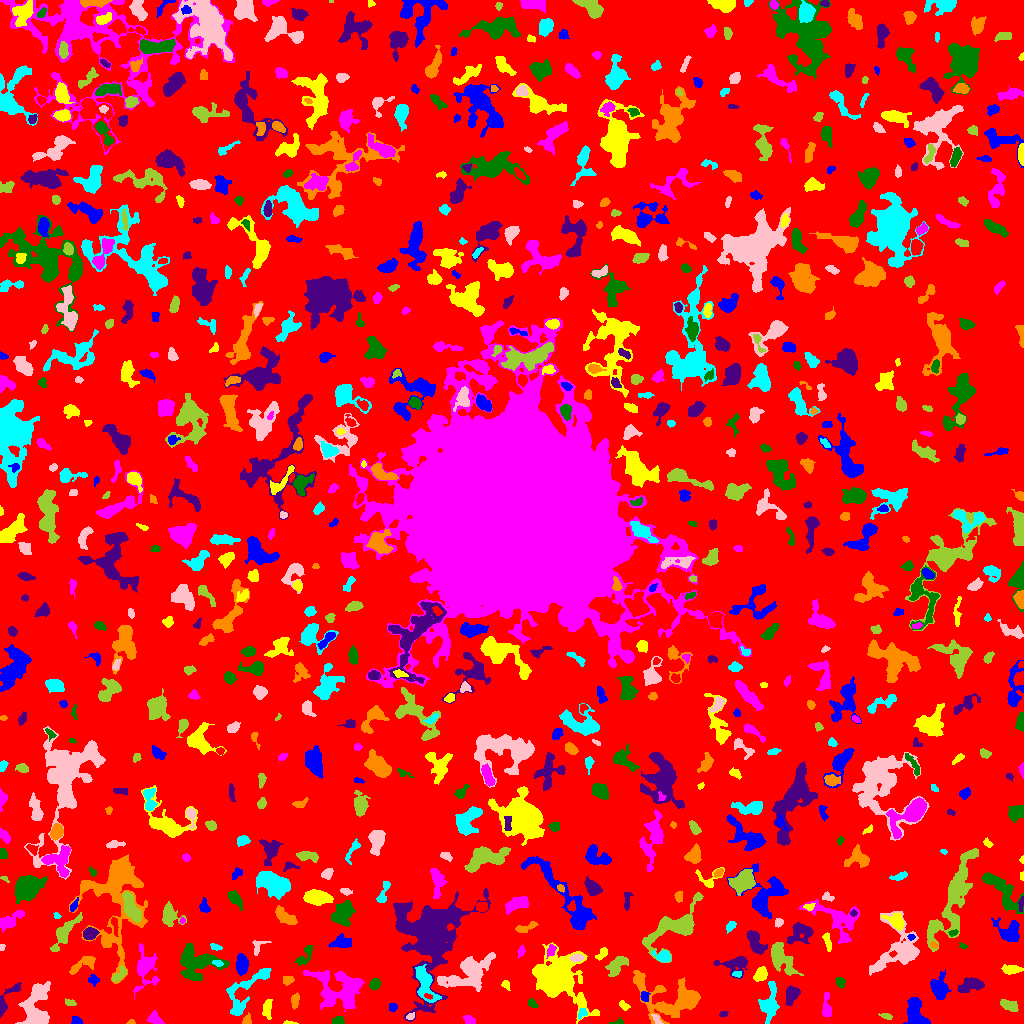

Data behind this chart, as committed beside it:
ID, X, Y, A, B, theta, total_flux, mu_max, mu_median, mu_mean, R_fwhm, R_e, R10, R90, x_start, x_end, y_start, y_end, area, greylevel
0, 503.9, 512.9, 302.2, 298.3, -1.363, 1604894, 12.0, 2.0, 2.082, 73.07, 239.4, 93.91, 380.1, 0, 1023, 0, 1023, 770665, 2.082
1, 76.6, 2.485, 2.729, 1.774, -0.5332, 206.0, 6.0, 2.0, 2.575, 3.385, 2.585, 0.9772, 4.184, 71, 83, 0, 7, 80, 7.575
2, 289.4, 0.7108, 3.355, 0.7923, -0.05798, 83.0, 4.0, 2.0, 2.075, 2.821, 1.954, 0.7979, 3.09, 283, 298, 0, 3, 40, 7.075
3, 155.4, 3.737, 3.559, 2.093, -0.479, 449.0, 8.0, 2.5, 3.162, 4.222, 3.241, 1.262, 5.232, 147, 164, 0, 13, 142, 9.162
4, 338.3, 2.596, 2.957, 2.041, 0.02781, 342.0, 7.0, 4.0, 3.758, 3.949, 3.038, 1.128, 4.618, 332, 344, 0, 7, 91, 8.758
5, 430.5, 89.05, 20.56, 14.32, 1.338, 22583, 31.0, 5.0, 6.938, 10.14, 14.7, 5.015, 27.18, 393, 490, 2, 135, 3255, 9.938
6, 131.4, 1.022, 1.856, 0.9751, 0.04104, 45.0, 3.0, 1.0, 1.25, 2.111, 1.693, 0.5642, 2.646, 126, 135, 0, 4, 36, 6.25
7, 581.8, 9.791, 2.809, 2.037, 0.9274, 158.0, 4.0, 2.0, 1.951, 4.107, 2.877, 1.128, 4.514, 578, 587, 4, 15, 81, 7.951
8, 656.5, 4.327, 3.03, 1.505, -1.041, 147.0, 5.0, 2.0, 2.014, 2.821, 2.459, 0.9772, 4.029, 651, 663, 0, 9, 73, 9.014
9, 886.3, 7.467, 2.934, 1.342, -0.2655, 92.0, 4.0, 1.0, 1.314, 2.821, 2.394, 0.7979, 3.909, 878, 892, 4, 10, 70, 7.314
10, 485.3, 2.574, 1.467, 1.354, 0.09796, 54.0, 3.0, 1.0, 1.385, 2.326, 1.784, 0.5642, 2.877, 482, 489, 0, 5, 39, 6.385
11, 915.4, 11.27, 7.598, 4.328, -1.28, 1512, 7.0, 4.0, 3.626, 8.406, 6.531, 2.706, 9.918, 903, 930, 0, 26, 417, 7.626
12, 267.3, 15.45, 4.3, 1.975, 1.411, 290.0, 5.0, 2.0, 1.847, 3.7, 3.478, 1.262, 5.642, 262, 272, 4, 24, 157, 6.847
13, 469.7, 2.929, 2.547, 1.821, -0.46, 339.0, 9.0, 3.0, 3.606, 3.432, 2.706, 0.9772, 4.222, 463, 475, 0, 8, 94, 9.606
14, 619.5, 1.2, 1.857, 1.095, 0.0, 50.0, 3.0, 1.0, 0.9434, 2.257, 1.784, 0.5642, 2.764, 609, 623, 0, 6, 53, 6.943
15, 723.5, 9.722, 2.318, 1.299, 0.05938, 72.0, 2.0, 2.0, 1.469, 3.568, 2.326, 0.9772, 3.192, 719, 728, 7, 12, 49, 7.469
16, 247, 3.0, 2.609, 2.067, 1.306, 225.0, 6.0, 2.0, 2.848, 3.523, 2.706, 0.9772, 4.297, 242, 251, 0, 11, 79, 7.848
17, 246.7, 34.33, 17.62, 6.346, 0.8829, 1021, 6.0, 2.0, 1.707, 6.383, 7.092, 2.523, 11.31, 226, 271, 8, 55, 598, 6.707
18, 410.3, 6.729, 2.003, 1.258, 0.126, 59.0, 3.0, 1.0, 1.093, 2.111, 1.871, 0.5642, 3.241, 406, 414, 4, 11, 54, 8.093
19, 1010, 17.94, 4.243, 2.099, -0.2703, 491.0, 6.0, 3.0, 2.822, 5.293, 3.656, 1.596, 5.836, 1000, 1018, 12, 24, 174, 7.822
20, 182.1, 18.91, 6.004, 3.569, 1.004, 1669, 10.0, 4.0, 4.585, 7.442, 5.614, 2.257, 8.813, 169, 193, 8, 35, 364, 9.585
21, 392.8, 15.87, 2.08, 1.822, 1.224, 140.0, 6.0, 2.0, 2.029, 2.585, 2.394, 0.7979, 3.989, 389, 397, 12, 20, 69, 7.029
22, 623.6, 17.96, 3.015, 1.797, -0.763, 166.0, 4.0, 2.0, 2.101, 4.222, 2.821, 1.128, 4.406, 619, 630, 13, 23, 79, 6.101
23, 826.5, 14.25, 5.758, 1.995, -1.551, 246.0, 5.0, 1.0, 1.422, 3.478, 3.192, 1.128, 5.499, 822, 831, 7, 31, 173, 6.422
24, 531.5, 20.12, 2.479, 1.547, -0.6694, 142.0, 4.0, 2.0, 1.919, 3.656, 2.523, 0.9772, 3.827, 528, 538, 16, 25, 74, 6.919
25, 792, 29.52, 4.379, 2.962, 1.19, 864.0, 11.0, 3.0, 4.019, 4.297, 4.26, 1.693, 7.024, 785, 800, 18, 38, 215, 8.019
26, 295.2, 23.09, 3.507, 1.667, 1.382, 190.0, 5.0, 2.0, 1.696, 2.764, 2.985, 1.128, 4.787, 291, 299, 14, 31, 112, 6.696
27, 769.7, 19.44, 9.027, 3.735, 1.433, 1271, 6.0, 3.0, 2.984, 8.777, 6.358, 2.585, 10.03, 758, 779, 0, 42, 426, 6.984
28, 36.09, 30.13, 3.34, 2.287, 0.8183, 211.0, 4.0, 2.0, 1.867, 4.687, 3.385, 1.262, 5.293, 32, 42, 23, 36, 113, 8.867
29, 70.06, 20.77, 2.85, 1.506, -0.2216, 145.0, 4.0, 2.0, 2.071, 3.827, 2.646, 0.9772, 4.068, 65, 76, 18, 25, 70, 7.071
30, 428.0, 27.22, 2.165, 1.093, -0.2493, 97.0, 5.0, 2.0, 2.256, 2.523, 1.954, 0.7979, 2.985, 424, 432, 24, 30, 43, 14.26
31, 644.6, 27.28, 2.589, 2.059, -1.476, 238.0, 5.0, 3.0, 2.833, 3.909, 2.932, 1.128, 4.478, 640, 650, 22, 32, 84, 8.833
32, 506, 38.98, 1.835, 1.668, -0.5287, 59.0, 2.0, 1.0, 0.8676, 3.7, 2.111, 0.7979, 3.432, 501, 510, 33, 43, 68, 5.868
33, 328.6, 27.11, 3.339, 2.276, -0.9491, 604.0, 10.0, 4.0, 4.314, 4.37, 3.432, 1.382, 5.499, 322, 335, 19, 34, 140, 12.31
34, 374.8, 39.2, 2.757, 2.318, 0.821, 491.0, 9.0, 4.0, 4.384, 4.107, 3.29, 1.262, 5.078, 369, 380, 34, 45, 112, 10.38
35, 6.074, 23.08, 10.63, 2.845, 1, 611.0, 8.0, 2.0, 2.704, 4.068, 4.406, 1.596, 7.247, 0, 21, 6, 41, 226, 6.704
36, 287.8, 43.47, 2.728, 2.191, 0.2876, 283.0, 5.0, 3.0, 3.076, 4.107, 3.038, 1.262, 4.72, 283, 294, 38, 47, 92, 7.076
37, 424.9, 39.99, 10.09, 3.711, -1.219, 1920, 11.0, 4.0, 4.276, 6.257, 6.482, 2.394, 10.23, 415, 441, 21, 59, 449, 10.28
38, 35.2, 12.93, 11.31, 6.466, 1.312, 2403, 10.0, 3.0, 3.658, 7.777, 7.632, 2.932, 12.51, 15, 50, 0, 42, 657, 7.658
39, 118.7, 48.3, 4.932, 2.154, 0.8041, 335.0, 4.0, 3.0, 2.445, 5.809, 3.868, 1.596, 5.726, 112, 126, 41, 58, 137, 8.445
40, 720.7, 36.8, 2.201, 1.818, 1.387, 66.0, 3.0, 1.0, 0.88, 2.185, 2.257, 0.7979, 3.7, 717, 725, 32, 42, 75, 5.88
41, 93.48, 43.64, 2.632, 2.183, -0.3065, 112.0, 3.0, 1.0, 1.179, 3.141, 2.706, 0.9772, 4.406, 88, 99, 37, 49, 95, 8.179
42, 760.5, 49.2, 3.56, 2.717, 0.9967, 735.0, 9.0, 4.0, 4.401, 5.046, 4.029, 1.596, 6.206, 753, 767, 42, 57, 167, 8.401
43, 341.6, 34.93, 13.64, 9.245, -0.4365, 3450, 9.0, 3.0, 3.51, 9.045, 9.739, 3.613, 15.5, 303, 364, 12, 53, 983, 7.51
44, 840.2, 40.55, 2.434, 1.783, -1.211, 193.0, 6.0, 2.0, 2.144, 3.29, 2.646, 0.9772, 4.222, 836, 845, 35, 46, 90, 7.144
45, 971.1, 38.38, 5.885, 3.084, 0.3272, 517.0, 4.0, 2.0, 1.795, 7.136, 4.886, 1.954, 7.611, 957, 984, 31, 46, 288, 6.795
46, 671.1, 24.82, 18.77, 10.44, -0.2284, 5364, 12.0, 4.0, 4.291, 9.853, 11.24, 4.184, 17.69, 633, 700, 0, 53, 1250, 7.291
47, 737, 49.33, 2.393, 1.408, 0.1227, 88.0, 4.0, 2.0, 1.6, 3.09, 2.185, 0.7979, 3.432, 732, 741, 46, 52, 55, 8.6
48, 467.6, 49.44, 13.81, 7.224, 0.4393, 2985, 9.0, 3.0, 3.189, 8.444, 9.508, 3.7, 14.99, 437, 495, 32, 71, 936, 8.189
49, 779.7, 67.14, 8.553, 4.188, -1.022, 2082, 13.0, 3.0, 4.206, 6.155, 5.944, 2.257, 10.51, 771, 803, 48, 81, 495, 8.206
50, 389, 60.37, 7.07, 5.133, 0.8489, 924.0, 9.0, 2.0, 2.718, 4.514, 5.171, 1.954, 8.593, 372, 400, 47, 69, 340, 8.718
51, 939.3, 35.2, 5.291, 3.806, -1.464, 1344, 10.0, 3.0, 3.976, 6.383, 5.262, 2.034, 8.612, 930, 951, 24, 54, 338, 7.976
52, 1011, 53.28, 5.135, 1.885, 0.09509, 217.0, 5.0, 1.0, 1.315, 2.821, 3.432, 1.128, 5.809, 1001, 1023, 49, 59, 165, 6.315
53, 144.8, 55.97, 10.07, 5.292, 1.552, 1400, 8.0, 2.0, 2.724, 6.232, 6.433, 2.394, 10.9, 133, 159, 24, 80, 514, 6.724
54, 195.1, 60.92, 10.8, 8.019, -0.1323, 3034, 10.0, 3.0, 3.774, 8.921, 8.759, 3.338, 14.13, 180, 229, 43, 80, 804, 7.774
55, 736.3, 59.92, 7.322, 4.116, 0.07075, 1097, 11.0, 2.0, 3.324, 4.37, 4.754, 1.784, 8.556, 713, 747, 45, 67, 330, 7.324
56, 83.44, 59.78, 8.232, 2.883, 0.5181, 508.0, 7.0, 2.0, 2.153, 3.385, 4.583, 1.693, 7.548, 69, 95, 49, 67, 236, 7.153
57, 217.9, 60.03, 2.188, 1.376, -0.2369, 74.0, 3.0, 1.0, 1.194, 2.523, 2.111, 0.7979, 3.478, 212, 223, 57, 63, 62, 10.19
58, 577.3, 65.44, 2.906, 1.573, 0.0591, 177.0, 4.0, 2.0, 1.844, 4.107, 2.764, 1.128, 4.297, 570, 584, 61, 69, 96, 10.84
59, 615.9, 57.19, 6.096, 3.183, 0.8065, 490.0, 6.0, 1.5, 1.75, 4.478, 4.549, 1.596, 7.695, 605, 628, 47, 67, 280, 6.75
... 784 more rows
